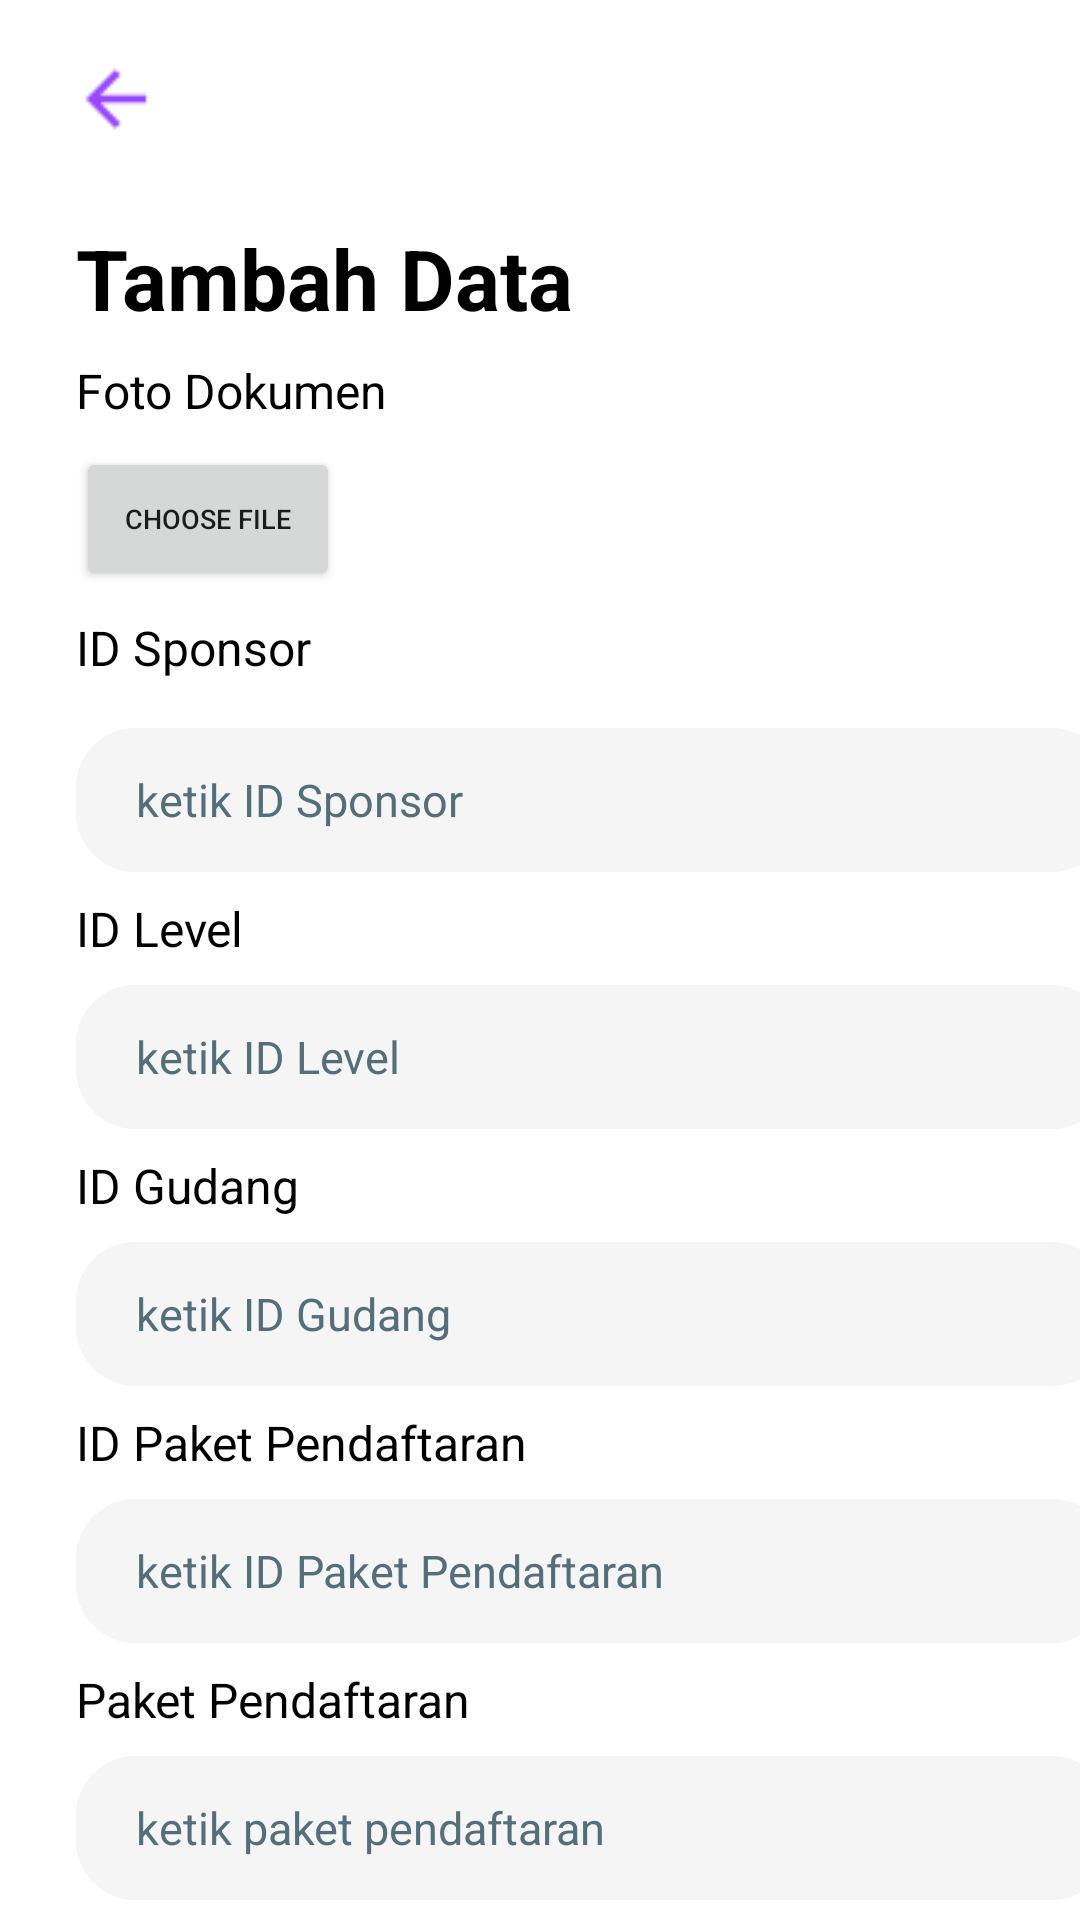

Reconstruct the res/layout file that produces this screen, plus the resources it refers to.
<!-- AndroidManifest.xml: application theme Theme.MemberData -->
<!-- res/layout/fragment_add3.xml -->
<?xml version="1.0" encoding="utf-8"?>
<androidx.constraintlayout.widget.ConstraintLayout xmlns:android="http://schemas.android.com/apk/res/android"
    xmlns:app="http://schemas.android.com/apk/res-auto"
    xmlns:tools="http://schemas.android.com/tools"
    android:layout_width="match_parent"
    android:layout_height="match_parent"
    tools:context=".fragment.Add3Fragment">


    <ImageButton
        android:id="@+id/btnLeftThird"
        android:layout_width="wrap_content"
        android:layout_height="wrap_content"
        android:layout_marginTop="8dp"
        android:contentDescription="@string/image_view"
        android:background="@android:color/transparent"
        android:src="@drawable/arrow_left"
        app:layout_constraintEnd_toEndOf="parent"
        app:layout_constraintHorizontal_bias="0.044"
        app:layout_constraintStart_toStartOf="parent"
        app:layout_constraintTop_toTopOf="parent" />

    <TextView
        android:id="@+id/tvTambahDataTh"
        android:layout_width="wrap_content"
        android:layout_height="wrap_content"
        android:layout_marginTop="16dp"
        android:text="@string/tambah_data"
        android:textColor="@color/black"
        android:textSize="28sp"
        android:textStyle="bold"
        app:layout_constraintEnd_toEndOf="parent"
        app:layout_constraintHorizontal_bias="0.131"
        app:layout_constraintStart_toStartOf="parent"
        app:layout_constraintTop_toBottomOf="@+id/btnLeftThird" />



    <TextView
        android:id="@+id/tvFotoDokumen"
        android:layout_width="wrap_content"
        android:layout_height="wrap_content"
        android:layout_marginTop="8dp"
        android:text="@string/foto_dokumen"
        android:textSize="16sp"
        android:textColor="@color/black"
        app:layout_constraintEnd_toEndOf="@+id/tvTambahDataTh"
        app:layout_constraintHorizontal_bias="0.0"
        app:layout_constraintStart_toStartOf="@+id/tvTambahDataTh"
        app:layout_constraintTop_toBottomOf="@+id/tvTambahDataTh" />

    <Button
        android:id="@+id/btnFotoDokumen"
        android:layout_width="wrap_content"
        android:layout_height="wrap_content"
        android:layout_marginTop="8dp"
        android:text="@string/choose_file"
        android:textSize="9sp"
        app:layout_constraintEnd_toEndOf="@id/tvFotoDokumen"
        app:layout_constraintHorizontal_bias="0.0"
        app:layout_constraintStart_toStartOf="@id/tvFotoDokumen"
        app:layout_constraintTop_toBottomOf="@id/tvFotoDokumen"
        tools:ignore="SmallSp" />

    <TextView
        android:id="@+id/tvIdSponsor"
        android:layout_width="wrap_content"
        android:layout_height="wrap_content"
        android:layout_marginTop="8dp"
        android:text="@string/id_sponsor"
        android:textSize="16sp"
        android:textColor="@color/black"
        app:layout_constraintEnd_toEndOf="@+id/btnFotoDokumen"
        app:layout_constraintHorizontal_bias="0.0"
        app:layout_constraintStart_toStartOf="@+id/btnFotoDokumen"
        app:layout_constraintTop_toBottomOf="@+id/btnFotoDokumen" />

    <EditText
        android:id="@+id/etIdSponsor"
        android:layout_width="345dp"
        android:layout_height="48dp"
        android:layout_marginTop="16dp"
        android:background="@drawable/bg_btn_shadow"
        android:drawablePadding="8dp"
        android:ems="10"
        android:autofillHints="name"
        android:hint="@string/ketik_id_sponsor"
        android:inputType="text"
        android:textColorHint="#546E7A"
        android:paddingStart="20dp"
        android:paddingEnd="20dp"
        android:textSize="15sp"
        app:layout_constraintEnd_toEndOf="@+id/tvIdSponsor"
        app:layout_constraintHorizontal_bias="0.0"
        app:layout_constraintStart_toStartOf="@+id/tvIdSponsor"
        app:layout_constraintTop_toBottomOf="@+id/tvIdSponsor"
        tools:ignore="TextFields" />

    <TextView
        android:id="@+id/tvIdLevel"
        android:layout_width="wrap_content"
        android:layout_height="wrap_content"
        android:layout_marginTop="8dp"
        android:text="@string/id_level"
        android:textSize="16sp"
        android:textColor="@color/black"
        app:layout_constraintEnd_toEndOf="@+id/etIdSponsor"
        app:layout_constraintHorizontal_bias="0.0"
        app:layout_constraintStart_toStartOf="@+id/etIdSponsor"
        app:layout_constraintTop_toBottomOf="@+id/etIdSponsor" />

    <EditText
        android:id="@+id/etIdLevel"
        android:layout_width="345dp"
        android:layout_height="48dp"
        android:layout_marginTop="8dp"
        android:background="@drawable/bg_btn_shadow"
        android:drawablePadding="16dp"
        android:ems="10"
        android:autofillHints="name"
        android:hint="@string/ketik_id_level"
        android:inputType="text"
        android:textColorHint="#546E7A"
        android:paddingStart="20dp"
        android:paddingEnd="20dp"
        android:textSize="15sp"
        app:layout_constraintEnd_toEndOf="@+id/tvIdLevel"
        app:layout_constraintHorizontal_bias="0.0"
        app:layout_constraintStart_toStartOf="@+id/tvIdLevel"
        app:layout_constraintTop_toBottomOf="@+id/tvIdLevel"
        tools:ignore="TextFields" />

    <TextView
        android:id="@+id/tvIdGudang"
        android:layout_width="wrap_content"
        android:layout_height="wrap_content"
        android:layout_marginTop="8dp"
        android:text="@string/id_gudang"
        android:textSize="16sp"
        android:textColor="@color/black"
        app:layout_constraintEnd_toEndOf="@+id/etIdLevel"
        app:layout_constraintHorizontal_bias="0.0"
        app:layout_constraintStart_toStartOf="@+id/etIdLevel"
        app:layout_constraintTop_toBottomOf="@+id/etIdLevel" />

    <EditText
        android:id="@+id/etIdGudang"
        android:layout_width="345dp"
        android:layout_height="48dp"
        android:layout_marginTop="8dp"
        android:background="@drawable/bg_btn_shadow"
        android:drawablePadding="16dp"
        android:ems="10"
        android:autofillHints="name"
        android:hint="@string/ketik_id_gudang"
        android:inputType="text"
        android:paddingStart="20dp"
        android:textColorHint="#546E7A"
        android:paddingEnd="20dp"
        android:textSize="15sp"
        app:layout_constraintEnd_toEndOf="@+id/tvIdGudang"
        app:layout_constraintHorizontal_bias="0.0"
        app:layout_constraintStart_toStartOf="@+id/tvIdGudang"
        app:layout_constraintTop_toBottomOf="@+id/tvIdGudang"
        tools:ignore="TextFields" />

    <TextView
        android:id="@+id/tvIdPaketPendaftaran"
        android:layout_width="wrap_content"
        android:layout_height="wrap_content"
        android:layout_marginTop="8dp"
        android:text="@string/id_paket_pendaftaran"
        android:textSize="16sp"
        android:textColor="@color/black"
        app:layout_constraintEnd_toEndOf="@+id/etIdGudang"
        app:layout_constraintHorizontal_bias="0.0"
        app:layout_constraintStart_toStartOf="@+id/etIdGudang"
        app:layout_constraintTop_toBottomOf="@+id/etIdGudang" />

    <EditText
        android:id="@+id/etIdPaketPendaftaran"
        android:layout_width="345dp"
        android:layout_height="48dp"
        android:layout_marginTop="8dp"
        android:autofillHints="name"
        android:background="@drawable/bg_btn_shadow"
        android:drawablePadding="16dp"
        android:ems="10"
        android:hint="@string/ketik_id_paket_pendaftaran"
        android:inputType="text"
        android:paddingStart="20dp"
        android:paddingEnd="20dp"
        android:textColorHint="#546E7A"
        android:textSize="15sp"
        app:layout_constraintEnd_toEndOf="@+id/tvIdPaketPendaftaran"
        app:layout_constraintHorizontal_bias="0.0"
        app:layout_constraintStart_toStartOf="@+id/tvIdPaketPendaftaran"
        app:layout_constraintTop_toBottomOf="@+id/tvIdPaketPendaftaran"
        tools:ignore="TextFields" />

    <TextView
        android:id="@+id/tvPaketPendaftaran"
        android:layout_width="wrap_content"
        android:layout_height="wrap_content"
        android:layout_marginTop="8dp"
        android:text="@string/paket_pendaftaran"
        android:textSize="16sp"
        android:textColor="@color/black"
        app:layout_constraintEnd_toEndOf="@+id/etIdPaketPendaftaran"
        app:layout_constraintHorizontal_bias="0.0"
        app:layout_constraintStart_toStartOf="@+id/etIdPaketPendaftaran"
        app:layout_constraintTop_toBottomOf="@+id/etIdPaketPendaftaran" />

    <EditText
        android:id="@+id/etPaketPedaftaran"
        android:layout_width="345dp"
        android:layout_height="48dp"
        android:layout_marginTop="8dp"
        android:autofillHints="name"
        android:background="@drawable/bg_btn_shadow"
        android:drawablePadding="16dp"
        android:ems="10"
        android:hint="@string/ketik_paket_pendaftaran"
        android:inputType="text"
        android:paddingStart="20dp"
        android:paddingEnd="20dp"
        android:textColorHint="#546E7A"
        android:textSize="15sp"
        app:layout_constraintEnd_toEndOf="@+id/tvPaketPendaftaran"
        app:layout_constraintHorizontal_bias="0.0"
        app:layout_constraintStart_toStartOf="@+id/tvPaketPendaftaran"
        app:layout_constraintTop_toBottomOf="@+id/tvPaketPendaftaran"
        tools:ignore="TextFields" />

    <TextView
        android:id="@+id/tvSelanjutnyaThird"
        android:layout_width="wrap_content"
        android:layout_height="wrap_content"
        android:layout_marginTop="40dp"
        android:text="@string/selanjutnya"
        android:textColor="@color/purple_500"
        android:textSize="18sp"
        android:textStyle="bold"
        app:layout_constraintEnd_toEndOf="@+id/etPaketPedaftaran"
        app:layout_constraintHorizontal_bias="1.0"
        app:layout_constraintStart_toStartOf="@+id/etPaketPedaftaran"
        app:layout_constraintTop_toBottomOf="@+id/etPaketPedaftaran" />





</androidx.constraintlayout.widget.ConstraintLayout>
<!-- resources referenced by this layout -->
<resources>
  <color name="black">#FF000000</color>
  <color name="purple_500">#FF9747FF</color>
  <!-- drawable arrow_left: png bitmap (drawable, 349 bytes) -->
  <!-- drawable bg_btn_shadow (drawable) -->
  <?xml version="1.0" encoding="utf-8"?>
  <layer-list xmlns:android="http://schemas.android.com/apk/res/android">
  
      
  
      
      <item >
          <shape android:shape="rectangle">
              <solid android:color="@color/grey" />
              <corners android:radius="20dp"/>
          </shape>
      </item>
  
      
      <item>
          <shape android:shape="rectangle">
              <solid android:color="@color/grey" />
              <corners android:radius="20dp"/>
          </shape>
      </item>
  
      
      <item android:bottom="3px" android:right="3px">
          <shape android:shape="rectangle">
              <solid android:color="@color/grey" />
              <corners android:radius="20dp"/>
          </shape>
      </item>
  </layer-list>
  <string name="choose_file">choose file</string>
  <string name="foto_dokumen">Foto Dokumen</string>
  <string name="id_gudang">ID Gudang</string>
  <string name="id_level">ID Level</string>
  <string name="id_paket_pendaftaran">ID Paket Pendaftaran</string>
  <string name="id_sponsor">ID Sponsor</string>
  <string name="image_view">Image View</string>
  <string name="ketik_id_gudang">ketik ID Gudang</string>
  <string name="ketik_id_level">ketik ID Level</string>
  <string name="ketik_id_paket_pendaftaran">ketik ID Paket Pendaftaran</string>
  <string name="ketik_id_sponsor">ketik ID Sponsor</string>
  <string name="ketik_paket_pendaftaran">ketik paket pendaftaran</string>
  <string name="paket_pendaftaran">Paket Pendaftaran</string>
  <string name="selanjutnya">Selanjutnya</string>
  <string name="tambah_data">Tambah Data</string>
  <style name="Theme.MemberData" parent="Theme.MaterialComponents.DayNight.DarkActionBar">
          
          <item name="colorPrimary">@color/purple_500</item>
          <item name="colorPrimaryVariant">@color/purple_700</item>
          <item name="colorOnPrimary">@color/white</item>
          
          <item name="colorSecondary">@color/teal_200</item>
          <item name="colorSecondaryVariant">@color/teal_700</item>
          <item name="colorOnSecondary">@color/black</item>
          
          <item name="android:statusBarColor" tools:targetApi="l">?attr/colorPrimaryVariant</item>
          
      </style>
  <color name="grey">#f5f5f5</color>
  <color name="purple_700">#FF3700B3</color>
  <color name="white">#FFFFFFFF</color>
  <color name="teal_200">#FF03DAC5</color>
  <color name="teal_700">#FF018786</color>
</resources>
